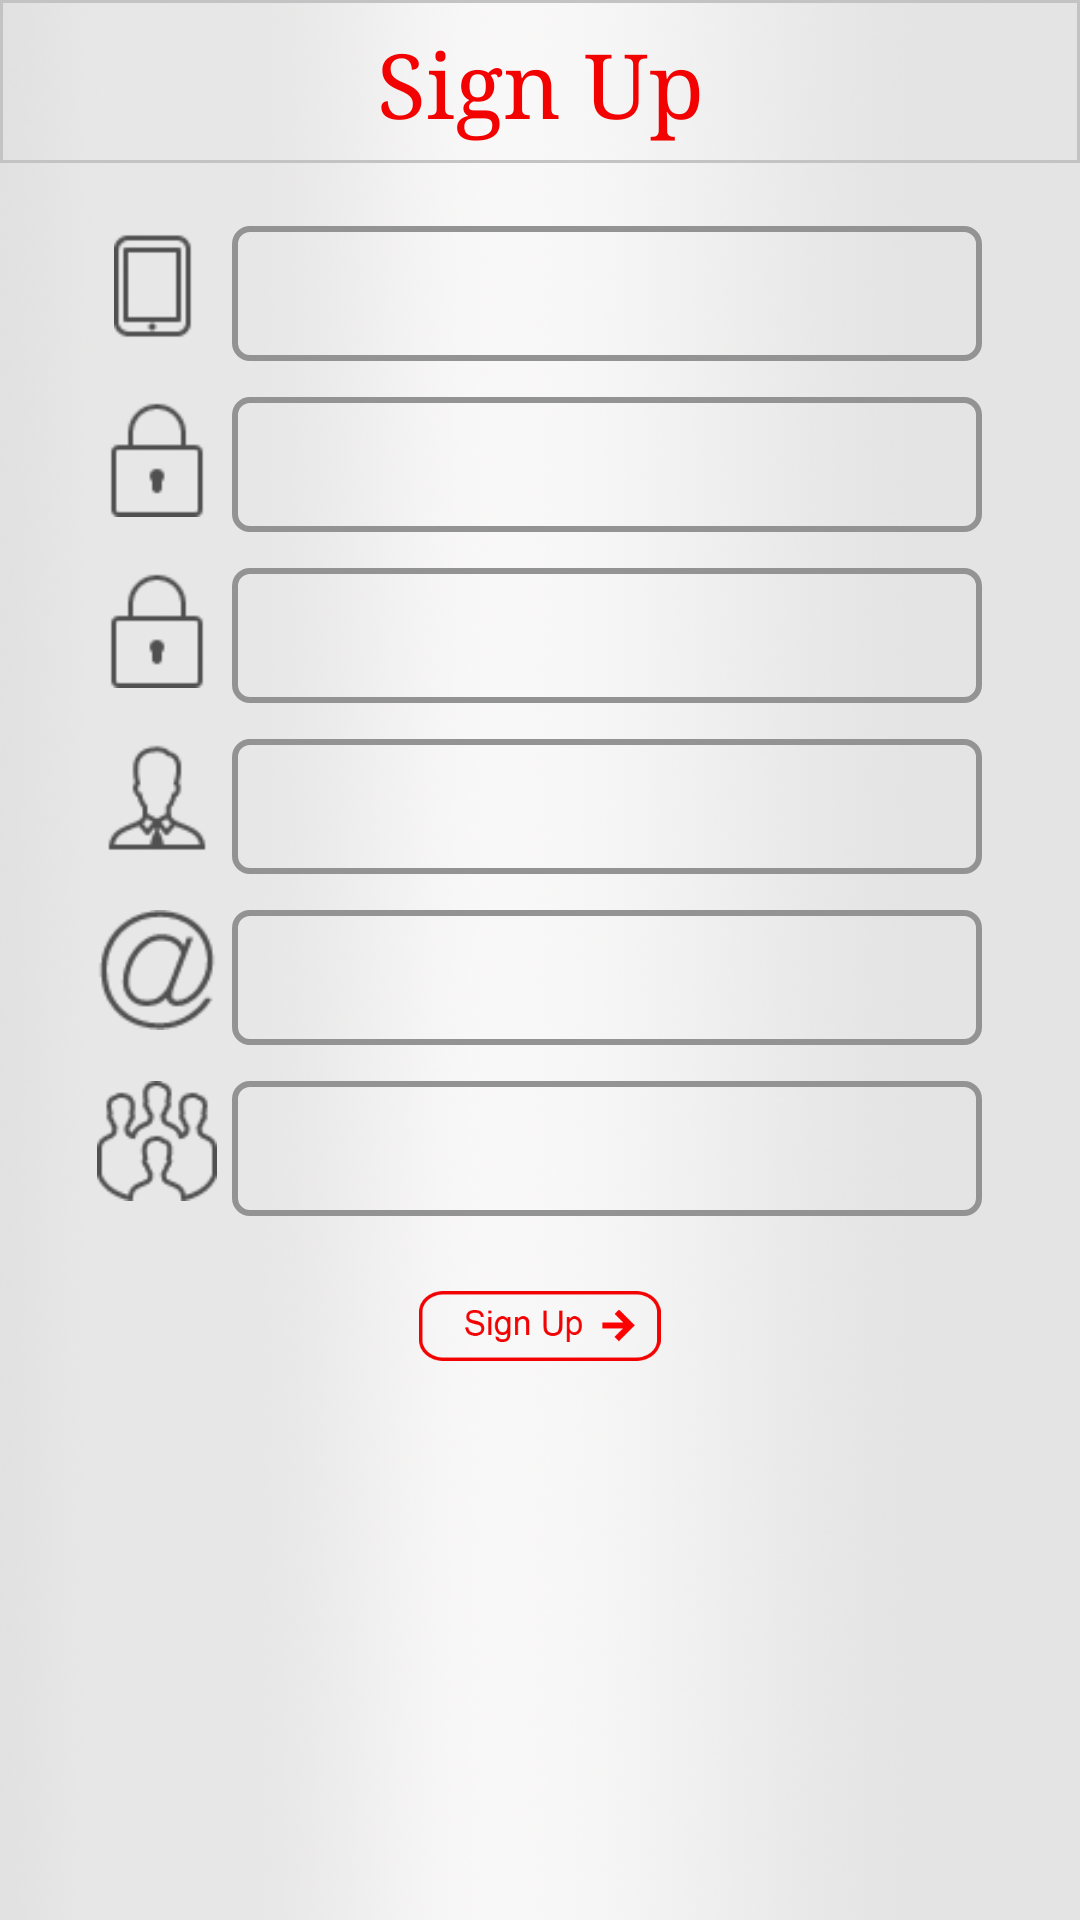

The Android layout XML behind this screen, and the referenced resources:
<!-- AndroidManifest.xml: activity theme Theme.AppCompat.NoActionBar -->
<!-- res/layout/activity_sign_up.xml -->
<LinearLayout xmlns:android="http://schemas.android.com/apk/res/android"
    xmlns:tools="http://schemas.android.com/tools"
    style="@style/FullScreen"  android:orientation="vertical"
    tools:context="com.lisahomesolutions.encash.SignInActivity">
    <TextView android:text="@string/sign_up_title" android:layout_width="match_parent"
        android:layout_height="wrap_content" android:gravity="center" android:layout_gravity="center"
        style="@style/NormalText" android:textSize="30sp" android:textColor="#F20201"
        android:padding="8dp" android:background="@drawable/lineseperator"  />
    <RelativeLayout  xmlns:android="http://schemas.android.com/apk/res/android" style="@style/Container.InputControl"
        android:layout_gravity="center" android:layout_marginTop="20dp">
        <ImageView style="@style/LeftInputControlImage" android:src="@drawable/mobile"  />
        <EditText style="@style/NormalText.InputControl" android:id="@+id/txtMobileNumber"  />
    </RelativeLayout>
    <RelativeLayout  xmlns:android="http://schemas.android.com/apk/res/android" style="@style/Container.InputControl"
        android:layout_gravity="center">
        <ImageView style="@style/LeftInputControlImage" android:src="@drawable/lock"  />
        <EditText style="@style/NormalText.InputControl" android:id="@+id/txtPassword"
            android:inputType="textPassword" />
    </RelativeLayout>

    <RelativeLayout  xmlns:android="http://schemas.android.com/apk/res/android" style="@style/Container.InputControl"
        android:layout_gravity="center">
        <ImageView style="@style/LeftInputControlImage" android:src="@drawable/lock"  />
        <EditText style="@style/NormalText.InputControl" android:id="@+id/txtConfirmPassword"
            android:inputType="textPassword" />
    </RelativeLayout>
    <RelativeLayout  xmlns:android="http://schemas.android.com/apk/res/android" style="@style/Container.InputControl"
        android:layout_gravity="center">
        <ImageView style="@style/LeftInputControlImage" android:src="@drawable/fullname"  />
        <EditText style="@style/NormalText.InputControl" android:id="@+id/txtFullName" />
    </RelativeLayout>

    <RelativeLayout  xmlns:android="http://schemas.android.com/apk/res/android" style="@style/Container.InputControl"
        android:layout_gravity="center">
        <ImageView style="@style/LeftInputControlImage" android:src="@drawable/email"  />
        <EditText style="@style/NormalText.InputControl" android:id="@+id/txtEmailId" />
    </RelativeLayout>
    <RelativeLayout  xmlns:android="http://schemas.android.com/apk/res/android" style="@style/Container.InputControl"
        android:layout_gravity="center">
        <ImageView style="@style/LeftInputControlImage" android:src="@drawable/areaofbusiness"  />
        <EditText style="@style/NormalText.InputControl" android:id="@+id/txtArea" />
    </RelativeLayout>

    <ImageButton
        android:layout_width="250px" android:layout_height="70px"
        android:layout_gravity="center" android:id="@+id/ibtnSignUp"
        android:layout_marginTop="25dp" android:scaleType="centerInside"
        android:adjustViewBounds="true" android:background="#00000000"
        android:src="@drawable/signup" />

</LinearLayout>
<!-- resources referenced by this layout -->
<resources>
  <!-- drawable areaofbusiness: png bitmap (drawable, 1531 bytes) -->
  <!-- drawable email: png bitmap (drawable, 1597 bytes) -->
  <!-- drawable fullname: png bitmap (drawable, 1082 bytes) -->
  <!-- drawable lineseperator (drawable) -->
  <?xml version="1.0" encoding="utf-8"?>
  <layer-list xmlns:android="http://schemas.android.com/apk/res/android" >
        <item android:bottom="1dp">
          <shape
              android:shape="rectangle">
              <stroke android:width="1dp" android:color="#C3C3C3" />
              <solid android:color="#00000000" />
          </shape>
      </item>
  </layer-list>
  <!-- drawable lock: png bitmap (drawable, 684 bytes) -->
  <!-- drawable mobile: png bitmap (drawable, 3116 bytes) -->
  <!-- drawable signup: png bitmap (drawable, 4871 bytes) -->
  <string name="sign_up_title">Sign Up</string>
  <style name="Container.InputControl">
          <item name="android:layout_marginTop">12dp</item>
      </style>
  <style name="FullScreen">
          <item name="android:layout_width">match_parent</item>
          <item name="android:layout_height">match_parent</item>
          <item name="android:background">@drawable/backgroundgradient</item>
      </style>
  <style name="LeftInputControlImage">
          <item name="android:layout_width">40dp</item>
          <item name="android:layout_height">40dp</item>
          <item name="android:scaleType">fitCenter</item>
      </style>
  <style name="NormalText">
          <item name="android:typeface">serif</item>
          <item name="android:textColor">#4e4545</item>
      </style>
  <style name="NormalText.InputControl">
          <item name="android:textSize">18sp</item>
          <item name="android:color">#505050</item>
          <item name="android:layout_width">250dp</item>
          <item name="android:layout_height">45dp</item>
          <item name="android:layout_marginLeft">45dp</item>
          <item name="android:background">@drawable/roundedgerectangle</item>
      </style>
  <!-- drawable backgroundgradient: png bitmap (drawable, 424551 bytes) -->
  <!-- drawable roundedgerectangle (drawable) -->
  <?xml version="1.0" encoding="utf-8"?>
  <shape xmlns:android="http://schemas.android.com/apk/res/android" android:shape="rectangle">
      <stroke android:width="2dp" android:color="#939393" />
      <corners android:radius="5dp" />
      <padding android:bottom="8dp" android:top="8dp" android:left="10dp" android:right="10dp" ></padding>
  </shape>
</resources>
